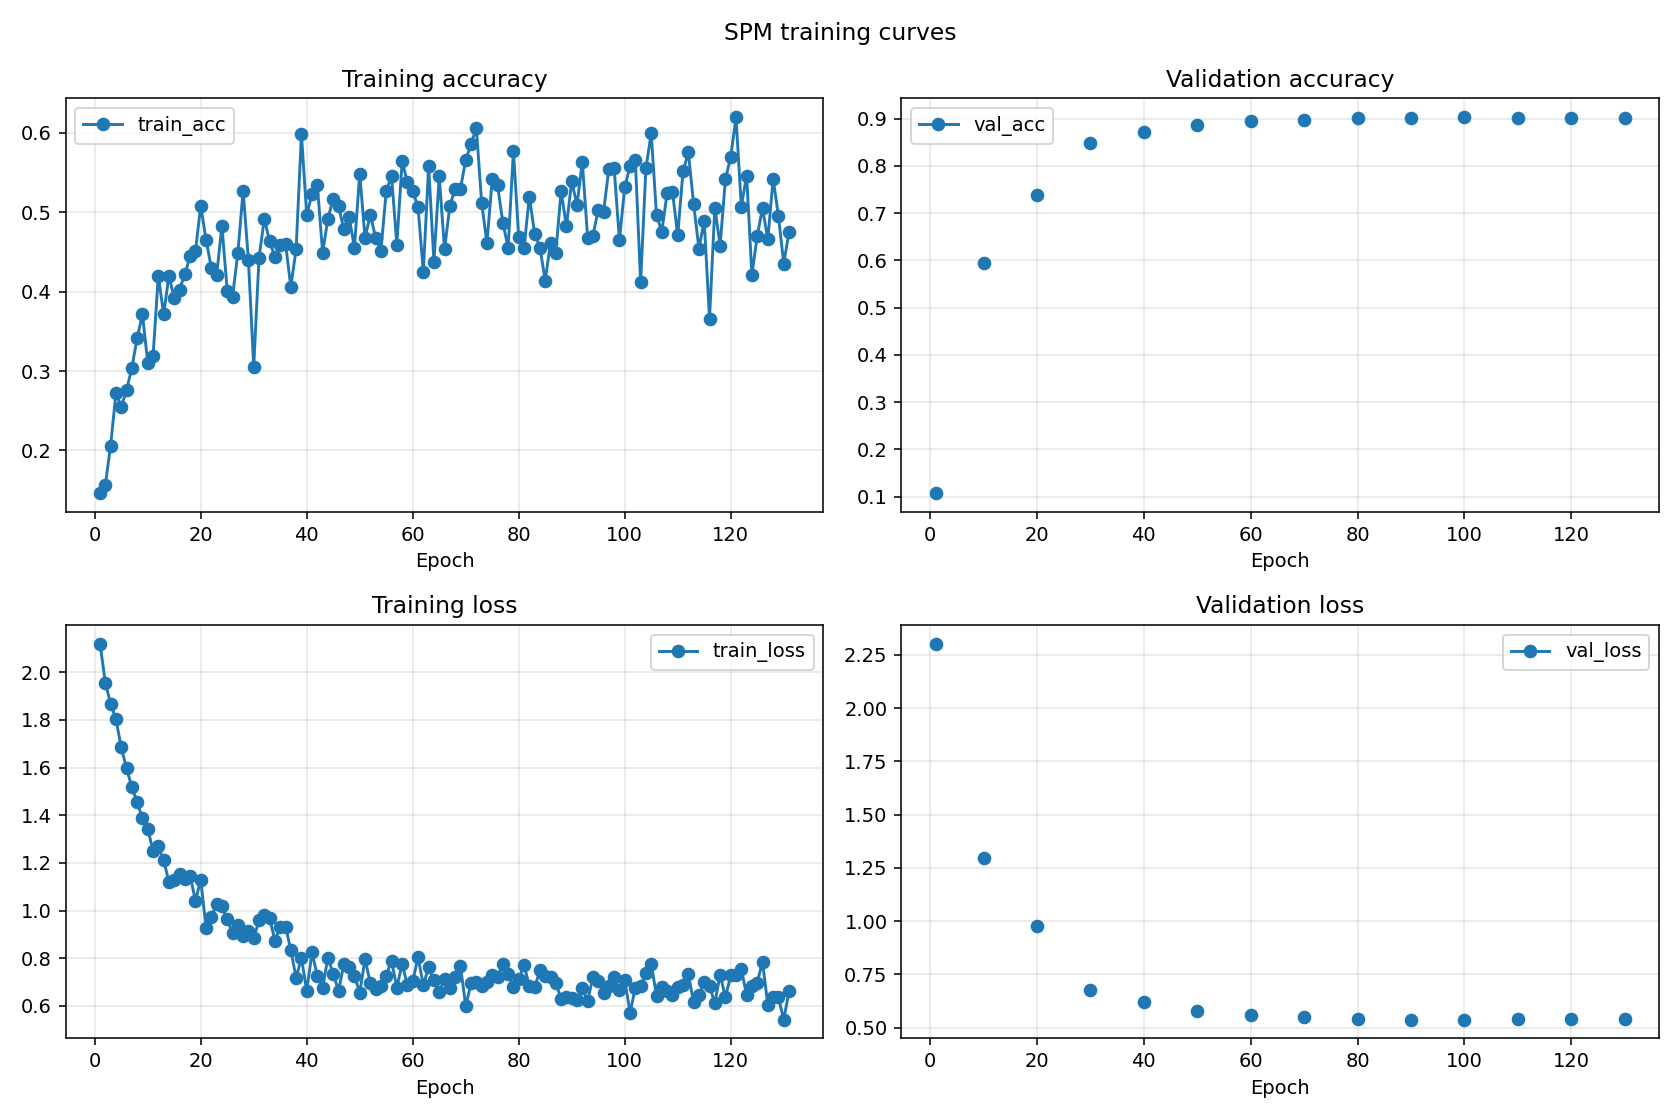

The data file committed next to this chart (first rows):
epoch, train_acc, val_acc, train_loss, val_loss
2, 0.1569, , 1.956, 
3, 0.2061, , 1.868, 
4, 0.272, , 1.803, 
5, 0.2549, , 1.685, 
6, 0.2757, , 1.598, 
7, 0.304, , 1.518, 
8, 0.3412, , 1.455, 
9, 0.3716, , 1.387, 
11, 0.3184, , 1.25, 
12, 0.42, , 1.27, 
13, 0.3713, , 1.211, 
14, 0.4203, , 1.12, 
15, 0.3914, , 1.13, 
16, 0.4027, , 1.155, 
17, 0.4222, , 1.131, 
18, 0.4445, , 1.146, 
19, 0.451, , 1.041, 
21, 0.4653, , 0.9286, 
22, 0.4301, , 0.971, 
23, 0.4211, , 1.029, 
24, 0.483, , 1.017, 
25, 0.4011, , 0.9631, 
26, 0.3938, , 0.9066, 
27, 0.4483, , 0.9378, 
28, 0.5273, , 0.8919, 
29, 0.4394, , 0.9131, 
31, 0.4429, , 0.959, 
32, 0.492, , 0.9823, 
33, 0.4633, , 0.9681, 
34, 0.4435, , 0.8733, 
35, 0.4594, , 0.9323, 
36, 0.4606, , 0.9328, 
37, 0.406, , 0.833, 
38, 0.454, , 0.7183, 
39, 0.5982, , 0.8003, 
41, 0.5232, , 0.8242, 
42, 0.5347, , 0.7245, 
43, 0.4491, , 0.6761, 
44, 0.4921, , 0.8018, 
45, 0.5171, , 0.7339, 
46, 0.5077, , 0.6631, 
47, 0.4785, , 0.7736, 
48, 0.4946, , 0.7625, 
49, 0.4555, , 0.7255, 
51, 0.4679, , 0.796, 
52, 0.4969, , 0.6951, 
53, 0.4682, , 0.6689, 
54, 0.4519, , 0.6815, 
55, 0.5264, , 0.7266, 
56, 0.5456, , 0.7891, 
57, 0.4593, , 0.6763, 
58, 0.5642, , 0.776, 
59, 0.538, , 0.6871, 
61, 0.5064, , 0.8037, 
62, 0.4248, , 0.6869, 
63, 0.5581, , 0.7617, 
64, 0.4379, , 0.7066, 
65, 0.5456, , 0.6594, 
66, 0.4535, , 0.712, 
67, 0.5081, , 0.6765, 
... 71 more rows
